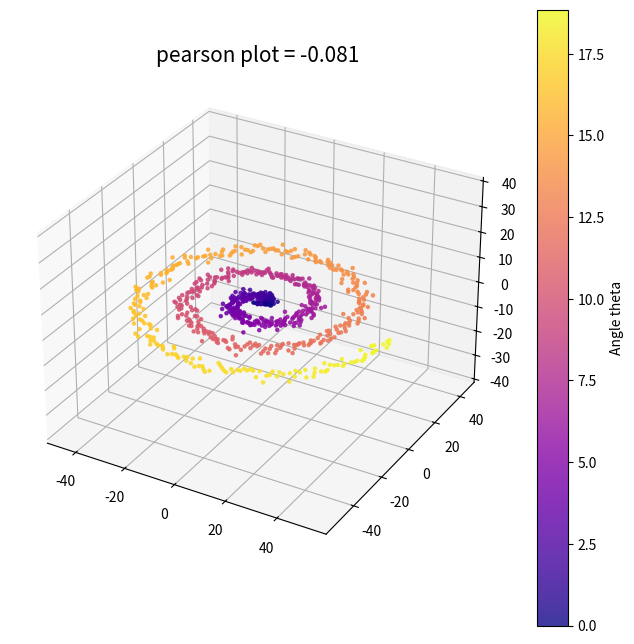

Reproduce this figure in Python.
import numpy as np
import matplotlib.pyplot as plt
from scipy.stats import pearsonr
from mpl_toolkits.mplot3d import Axes3D


np.random.seed(42)
theta = np.linspace(0, 6*np.pi, 800)
r = np.linspace(0, 50, 800) + np.random.normal(0, 2, 800)

x = r * np.cos(theta)
y = r * np.sin(theta)

r_value, p_value = pearsonr(x, y)

fig = plt.figure(figsize = (8, 8))
ax = fig.add_subplot(111, projection='3d')
sc = ax.scatter(x, y, c=theta, cmap="plasma", s=5, alpha=0.8)
plt.title(f"pearson plot = {r_value:.3f}", fontsize=15)
plt.axis("equal")
fig.colorbar(sc, ax=ax, label="Angle theta")
plt.show()
